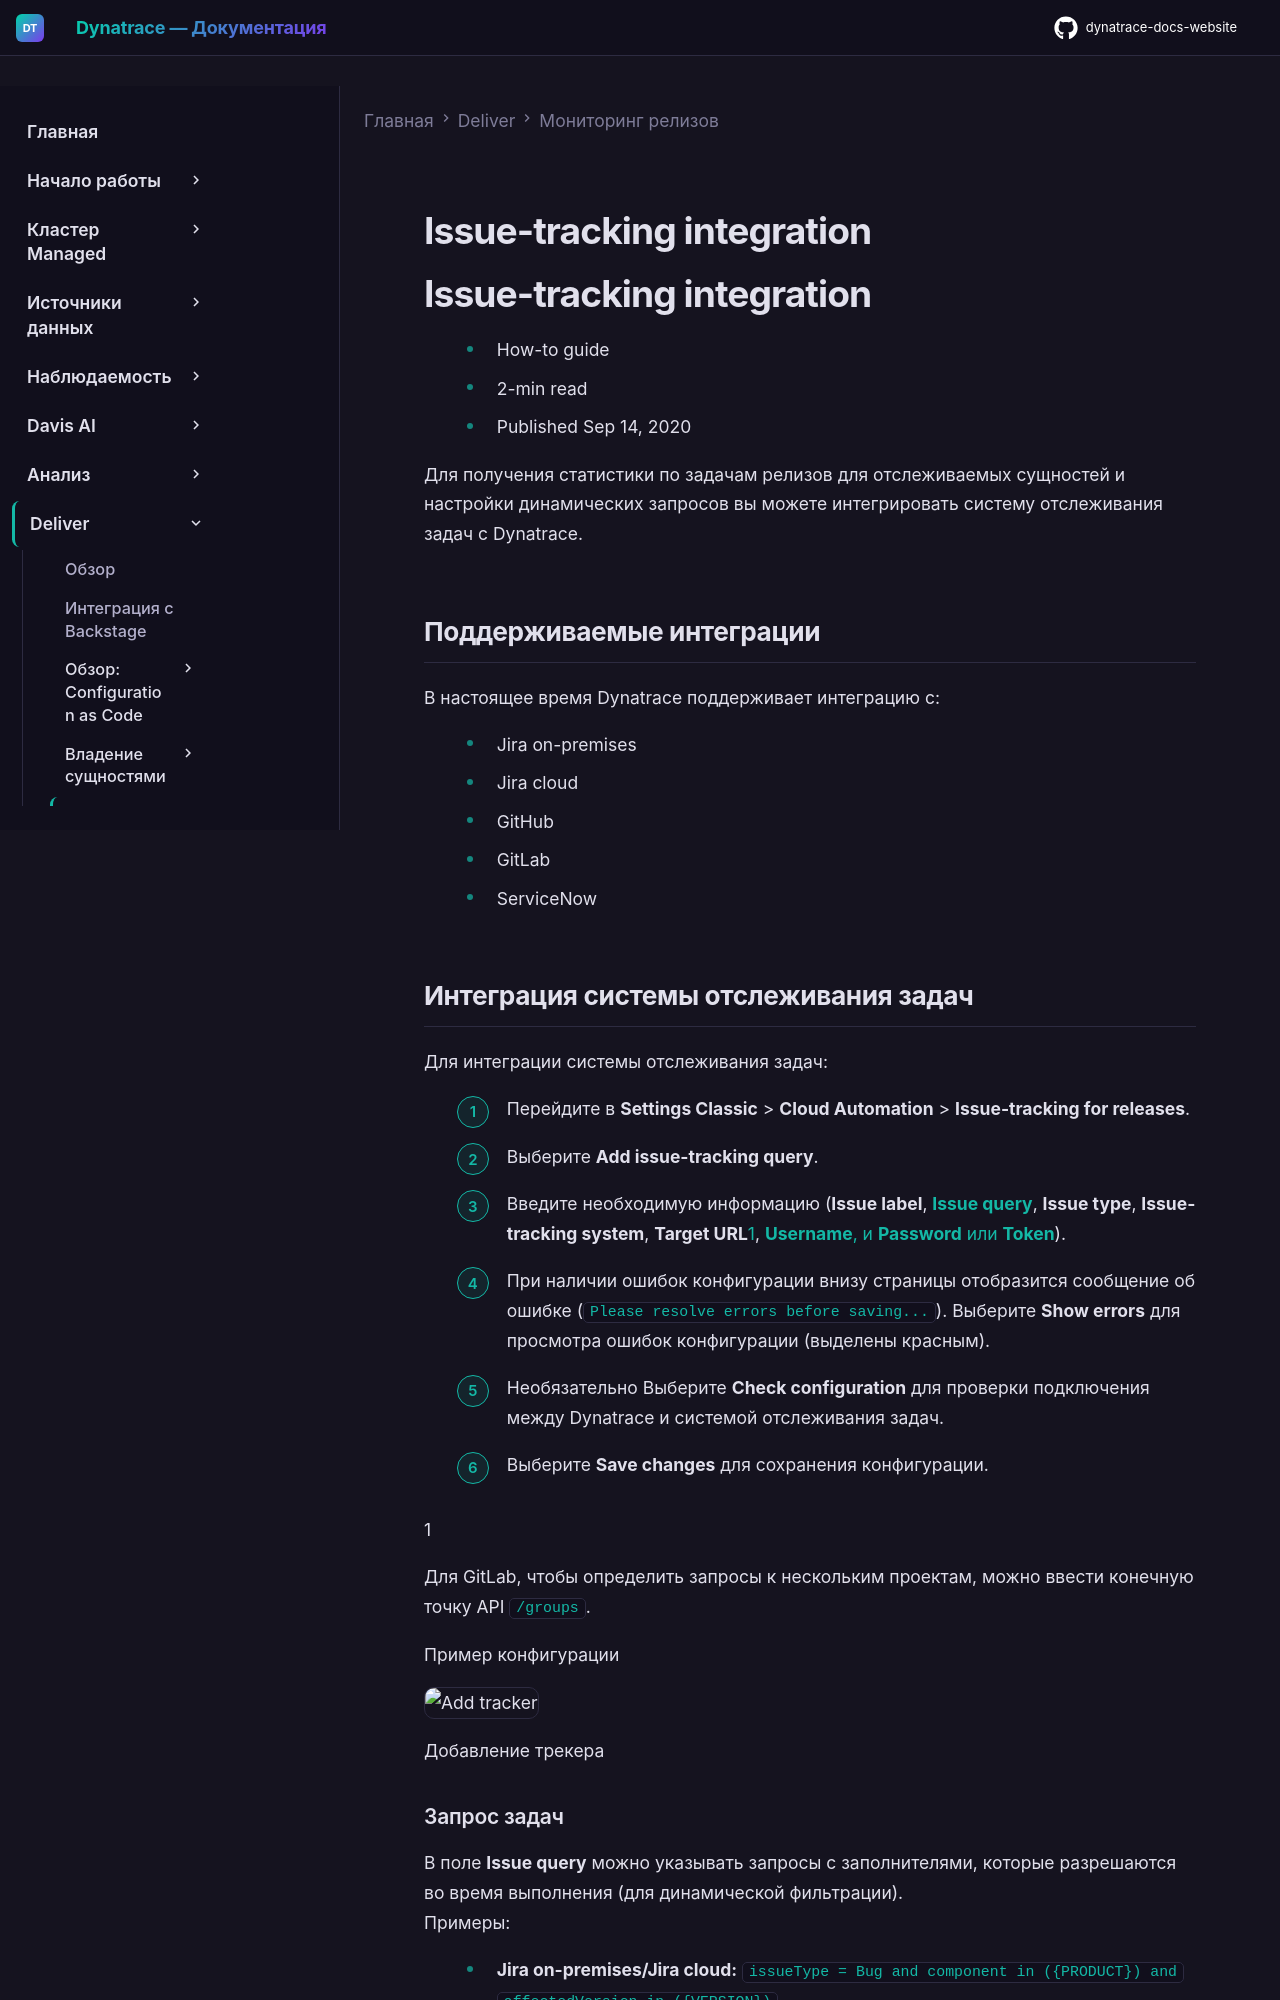

repository: Yerkebulan-Ardabayev/dynatrace-docs-website · page: managed-ru/deliver/release-monitoring/issue-tracking-integration/index.html · generator: mkdocs

---
title: Интеграция с системой отслеживания задач
source: https://docs.dynatrace.com/managed/deliver/release-monitoring/issue-tracking-integration
scraped: 2026-05-12T11:38:24.393201
---

# Issue-tracking integration

# Issue-tracking integration

* How-to guide
* 2-min read
* Published Sep 14, 2020

Для получения статистики по задачам релизов для отслеживаемых сущностей и настройки динамических запросов вы можете интегрировать систему отслеживания задач с Dynatrace.

## Поддерживаемые интеграции

В настоящее время Dynatrace поддерживает интеграцию с:

* Jira on-premises
* Jira cloud
* GitHub
* GitLab
* ServiceNow

## Интеграция системы отслеживания задач

Для интеграции системы отслеживания задач:

1. Перейдите в **Settings Classic** > **Cloud Automation** > **Issue-tracking for releases**.
2. Выберите **Add issue-tracking query**.
3. Введите необходимую информацию (**Issue label**, [**Issue query**](#query), **Issue type**, **Issue-tracking system**, **Target URL**[1](#fn-1-1-def), [**Username**, и **Password** или **Token**](#credentials)).
4. При наличии ошибок конфигурации внизу страницы отобразится сообщение об ошибке (`Please resolve errors before saving...`). Выберите **Show errors** для просмотра ошибок конфигурации (выделены красным).
5. Необязательно Выберите **Check configuration** для проверки подключения между Dynatrace и системой отслеживания задач.
6. Выберите **Save changes** для сохранения конфигурации.

1

Для GitLab, чтобы определить запросы к нескольким проектам, можно ввести конечную точку API `/groups`.

Пример конфигурации

![Add tracker](https://dt-cdn.net/images/2021-04-26-08-06-21-1478-2c90218945.png)

Добавление трекера

### Запрос задач

В поле **Issue query** можно указывать запросы с заполнителями, которые разрешаются во время выполнения (для динамической фильтрации).  
Примеры:

* **Jira on-premises/Jira cloud:** `issueType = Bug and component in ({PRODUCT}) and affectedVersion in ({VERSION})`
* **GitHub:** `is:issue is:open label:{PRODUCT} label:{VERSION}`
* **GitLab:** `search={PRODUCT} {VERSION}&state=opened&scope=issues`
